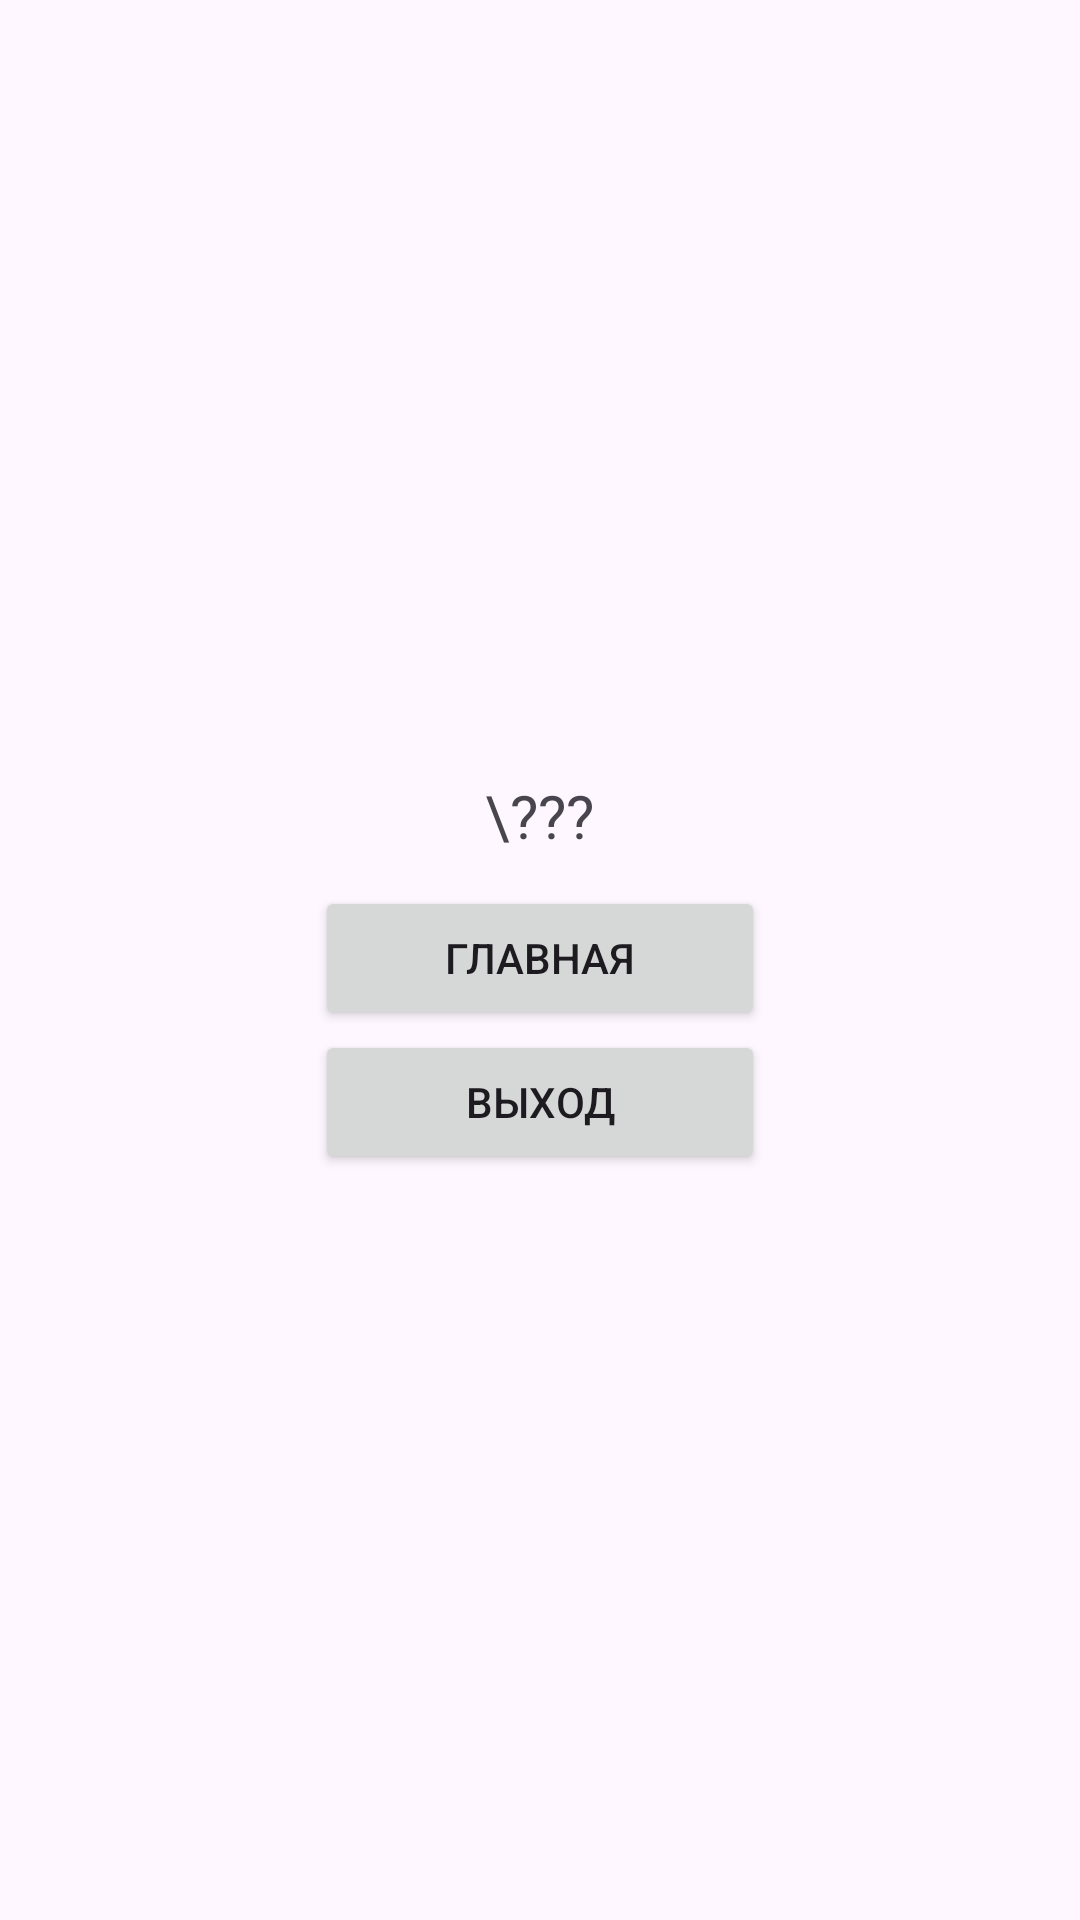

The Android layout XML behind this screen, and the referenced resources:
<!-- AndroidManifest.xml: application theme Theme.Riddles -->
<!-- res/layout/activity_stats.xml -->
<?xml version="1.0" encoding="utf-8"?>
<LinearLayout xmlns:android="http://schemas.android.com/apk/res/android"
    xmlns:app="http://schemas.android.com/apk/res-auto"
    xmlns:tools="http://schemas.android.com/tools"
    android:id="@+id/main"
    android:layout_width="match_parent"
    android:layout_height="match_parent"
    tools:context=".MainActivity"
    android:orientation="vertical"
    android:gravity="center"
    >

    <TextView
        android:id="@+id/tvStats"
        android:layout_width="wrap_content"
        android:layout_height="wrap_content"
        android:text="\???"
        android:textSize="20sp"
        android:layout_margin="10sp"/>
    <Button
        android:id="@+id/btRestart"
        android:layout_width="150sp"
        android:layout_height="wrap_content"
        android:text="@string/restart"/>
    <Button
        android:id="@+id/btExit"
        android:layout_width="150sp"
        android:layout_height="wrap_content"
        android:text="@string/exit"/>


</LinearLayout>
<!-- resources referenced by this layout -->
<resources>
  <string name="exit">Выход</string>
  <string name="restart">Главная</string>
  <style name="Theme.Riddles" parent="Base.Theme.Riddles" />
  <style name="Base.Theme.Riddles" parent="Theme.Material3.DayNight.NoActionBar">
          
          
      </style>
</resources>
